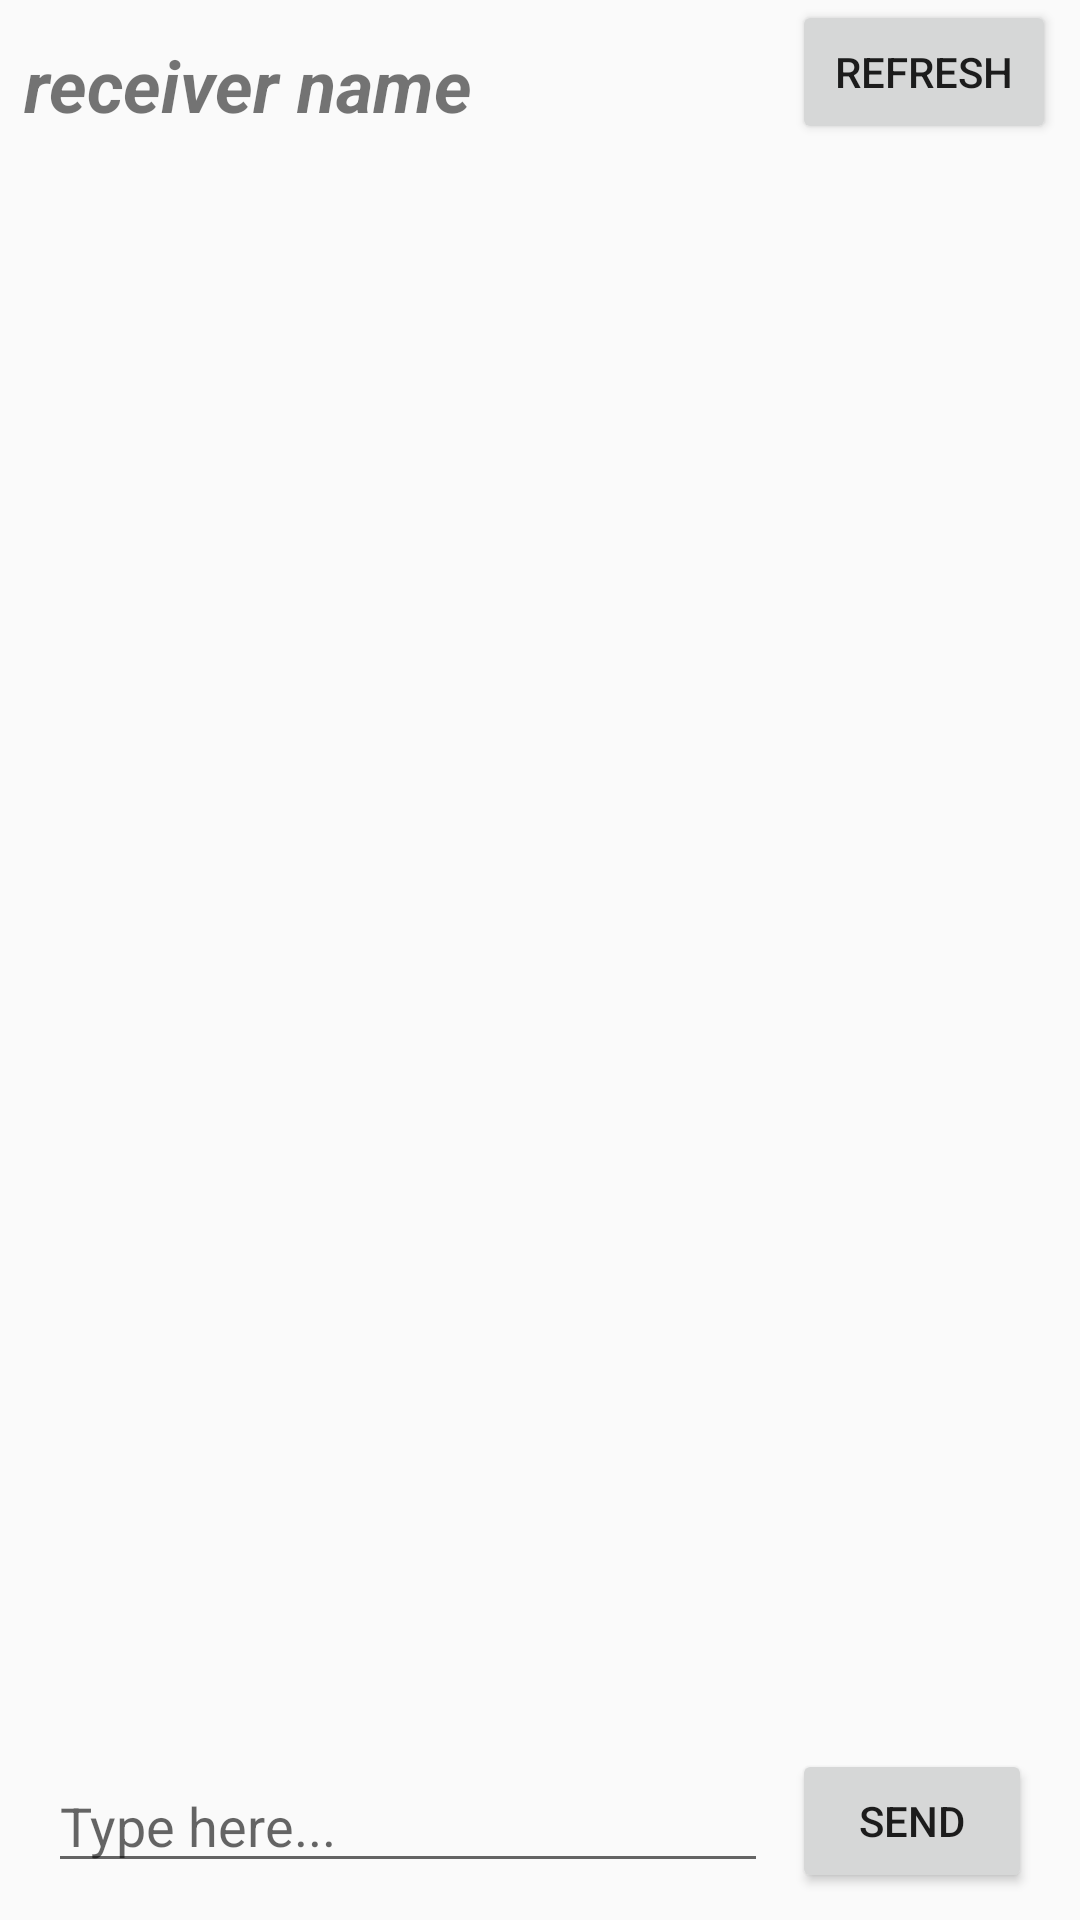

The Android layout XML behind this screen, and the referenced resources:
<!-- AndroidManifest.xml: application theme AppTheme -->
<!-- res/layout/activity_chat.xml -->
<?xml version="1.0" encoding="utf-8"?>
<androidx.constraintlayout.widget.ConstraintLayout xmlns:android="http://schemas.android.com/apk/res/android"
    xmlns:app="http://schemas.android.com/apk/res-auto"
    xmlns:tools="http://schemas.android.com/tools"
    android:layout_width="match_parent"
    android:layout_height="match_parent"
    tools:context=".ChatActivity">

    <androidx.constraintlayout.widget.ConstraintLayout
        android:id="@+id/constraintLayout2"
        android:layout_width="match_parent"
        android:layout_height="wrap_content"
        android:layout_marginEnd="8dp"
        android:layout_marginRight="8dp"
        app:layout_constraintEnd_toEndOf="parent"
        app:layout_constraintStart_toStartOf="parent"
        app:layout_constraintTop_toTopOf="parent">


        <Button
            android:id="@+id/btnReload"
            android:layout_width="wrap_content"
            android:layout_height="wrap_content"
            android:text="Refresh"
            app:layout_constraintBottom_toBottomOf="parent"
            app:layout_constraintEnd_toEndOf="parent"
            app:layout_constraintTop_toTopOf="parent" />

        <TextView
            android:id="@+id/receiverName"
            android:layout_width="0dp"
            android:layout_height="wrap_content"
            android:layout_marginStart="8dp"
            android:layout_marginLeft="8dp"
            android:layout_marginTop="8dp"
            android:layout_marginEnd="8dp"
            android:layout_marginRight="8dp"
            android:text="receiver name"
            android:textSize="24sp"
            android:textStyle="bold|italic"
            app:layout_constraintBottom_toBottomOf="parent"
            app:layout_constraintEnd_toStartOf="@+id/btnReload"
            app:layout_constraintHorizontal_bias="0.5"
            app:layout_constraintStart_toStartOf="parent"
            app:layout_constraintTop_toTopOf="parent" />

    </androidx.constraintlayout.widget.ConstraintLayout>


    <androidx.constraintlayout.widget.ConstraintLayout
    android:layout_height="0dp"
        android:layout_width="match_parent"
        app:layout_constraintStart_toStartOf="parent"
        app:layout_constraintEnd_toEndOf="parent"
        android:layout_marginEnd="8dp"
        android:layout_marginBottom="8dp"
        android:layout_marginTop="8dp"
        app:layout_constraintTop_toBottomOf="@+id/constraintLayout2"
        app:layout_constraintBottom_toTopOf="@+id/constraintLayout"
        android:layout_marginStart="8dp">

        <androidx.recyclerview.widget.RecyclerView
            android:id="@+id/rvMessages"
            android:layout_width="match_parent"
            android:layout_height="match_parent"
            android:layout_marginStart="8dp"
            android:layout_marginTop="8dp"
            android:layout_marginEnd="8dp"
            android:layout_marginBottom="4dp"
            app:layout_constraintBottom_toBottomOf="parent"
            app:layout_constraintEnd_toEndOf="parent"
            app:layout_constraintHorizontal_bias="0.0"
            app:layout_constraintStart_toStartOf="parent"
            app:layout_constraintTop_toTopOf="parent" />

    </androidx.constraintlayout.widget.ConstraintLayout>


    <androidx.constraintlayout.widget.ConstraintLayout
    android:layout_height="50dp"
    android:layout_width="match_parent"
    app:layout_constraintStart_toStartOf="parent"
    app:layout_constraintEnd_toEndOf="parent"
    android:layout_marginEnd="8dp"
    android:id="@+id/constraintLayout"
    app:layout_constraintBottom_toBottomOf="parent"
    android:layout_marginBottom="8dp"
    android:layout_marginStart="8dp">

    <EditText
        android:layout_height="wrap_content"
        android:layout_width="0dp"
        app:layout_constraintTop_toTopOf="parent"
        app:layout_constraintStart_toStartOf="parent"
        android:layout_marginEnd="8dp"
        android:id="@+id/messageEText"
        app:layout_constraintBottom_toBottomOf="parent"
        android:layout_marginBottom="8dp"
        android:layout_marginTop="8dp"
        android:layout_marginStart="8dp"
        app:layout_constraintEnd_toStartOf="@+id/btnSend"
        android:hint="Type here..."/>

    <Button
        android:layout_height="wrap_content"
        android:layout_width="80dp"
        app:layout_constraintTop_toTopOf="parent"
        app:layout_constraintEnd_toEndOf="parent"
        android:layout_marginEnd="8dp"
        android:id="@+id/btnSend"
        app:layout_constraintBottom_toBottomOf="parent"
        android:text="Send"
        android:onClick="sendMessage"
        android:layout_marginBottom="8dp"
        android:layout_marginTop="8dp"
        android:layout_marginRight="8dp" />

</androidx.constraintlayout.widget.ConstraintLayout>


</androidx.constraintlayout.widget.ConstraintLayout>
<!-- resources referenced by this layout -->
<resources>
  <style name="AppTheme" parent="Theme.AppCompat.Light.NoActionBar">
          
          <item name="colorPrimary">@color/AIblue</item>
          <item name="colorPrimaryDark">@color/AIblue</item>
          <item name="colorAccent">@color/colorAccent</item>
      </style>
  <color name="AIblue">#37A5A5</color>
  <color name="colorAccent">#D81B60</color>
</resources>
